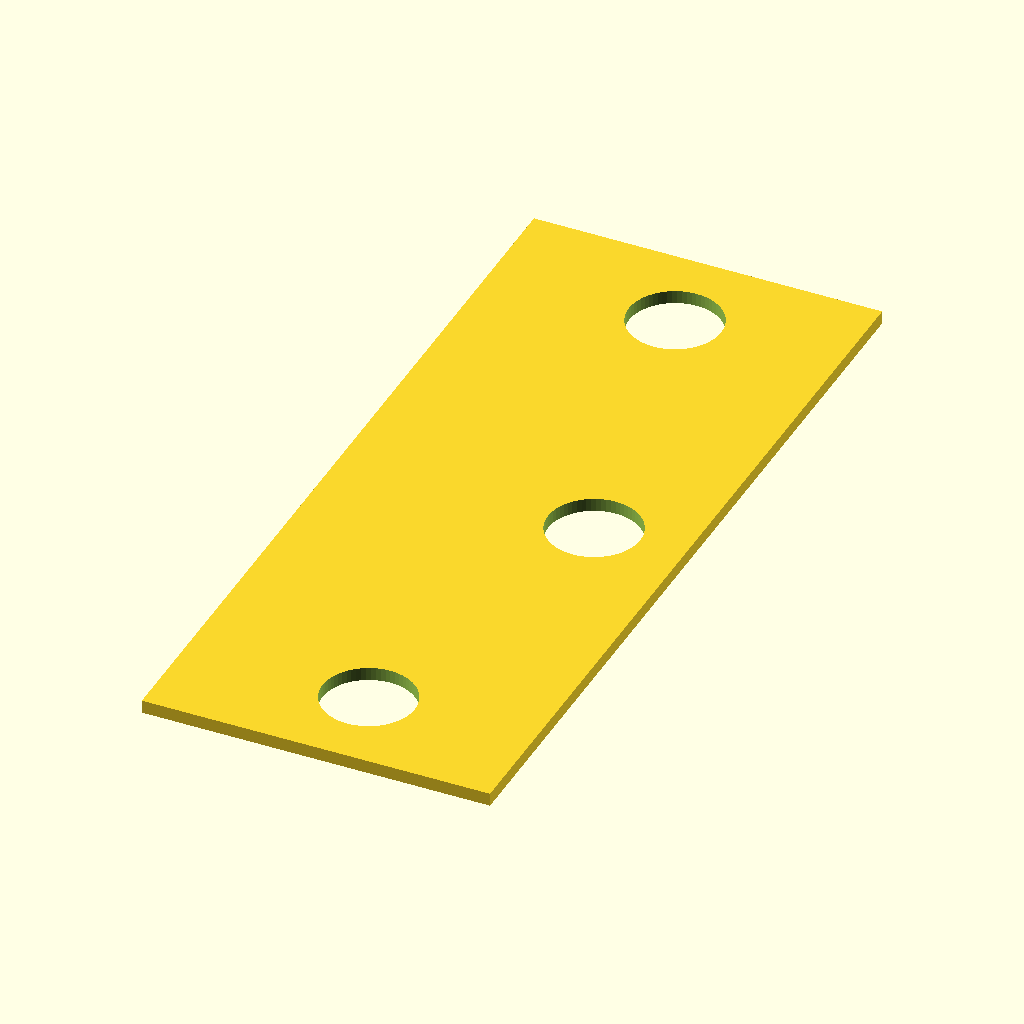
Cell 1: rendered with the file's own defaults.
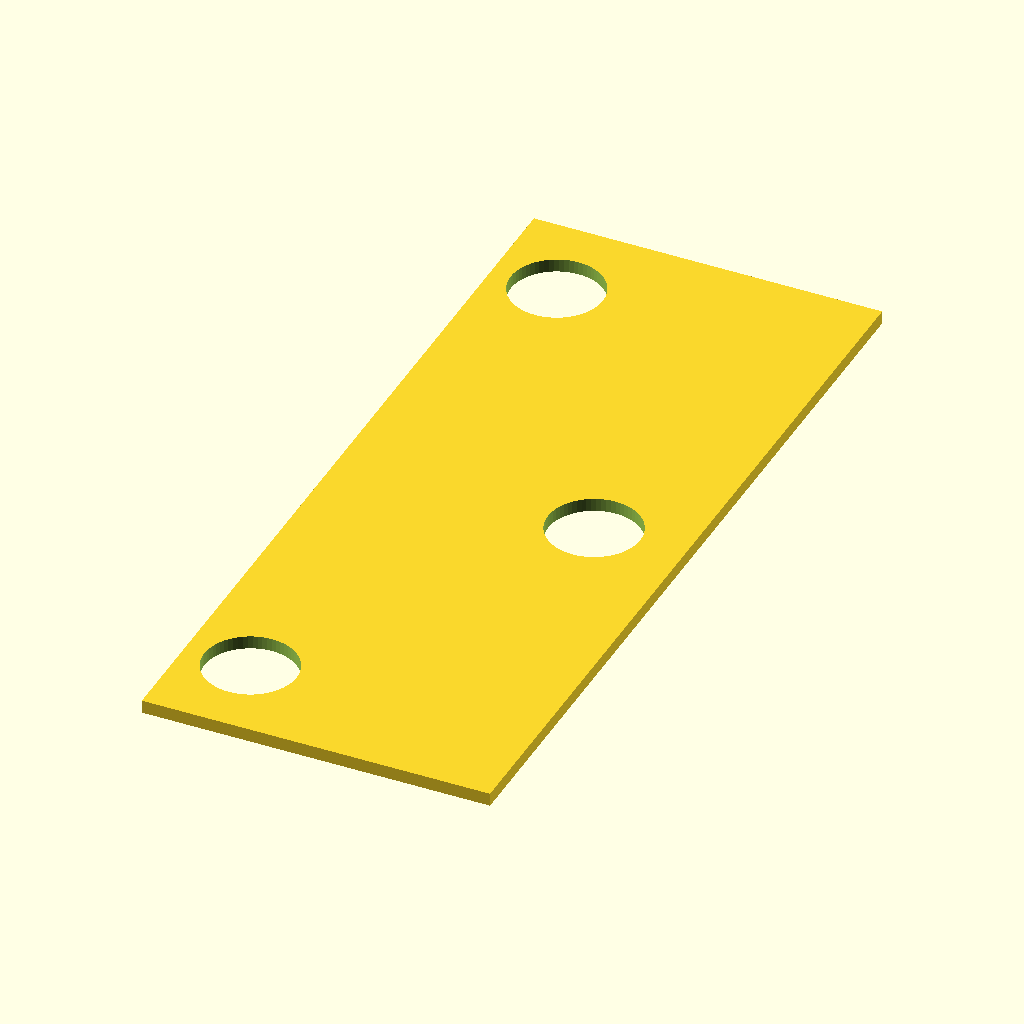
Cell 2: right = 18 (everything else at default).
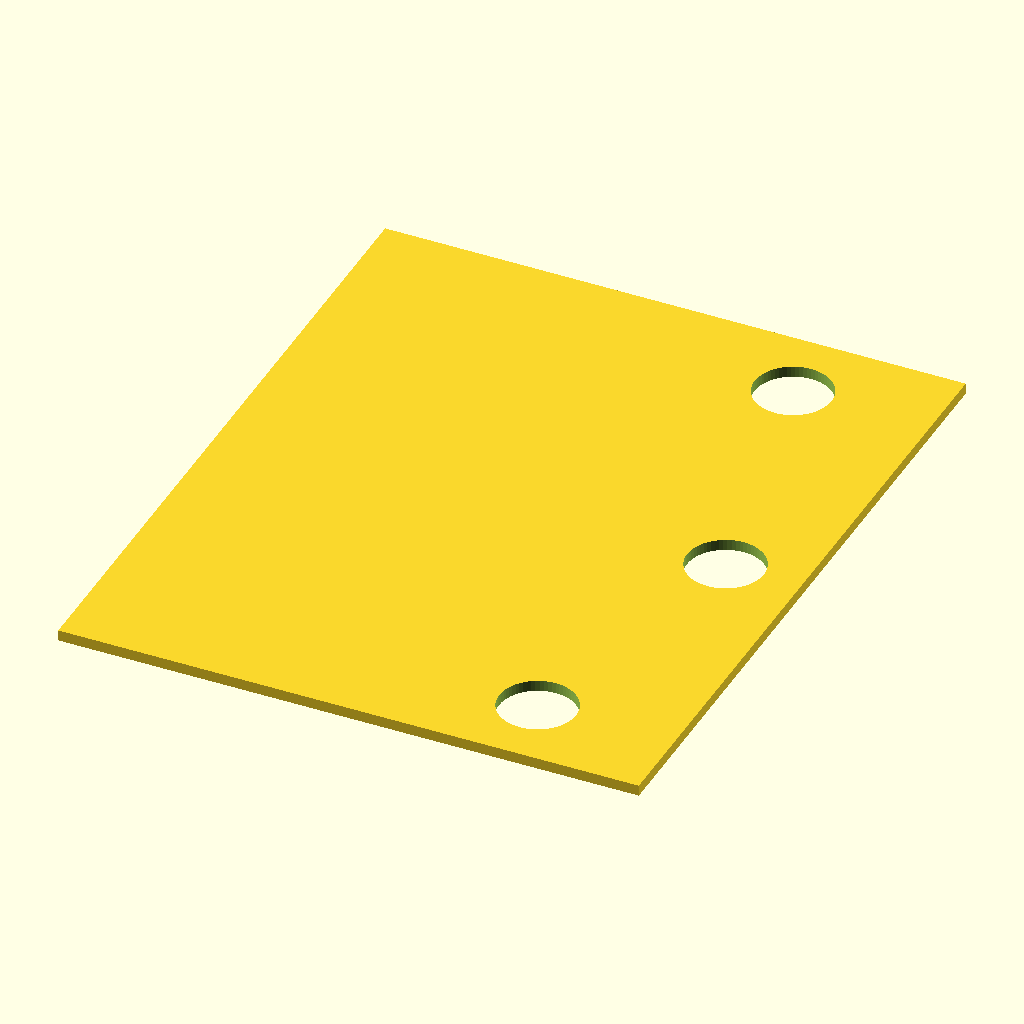
Cell 3: the same model with w = 53.
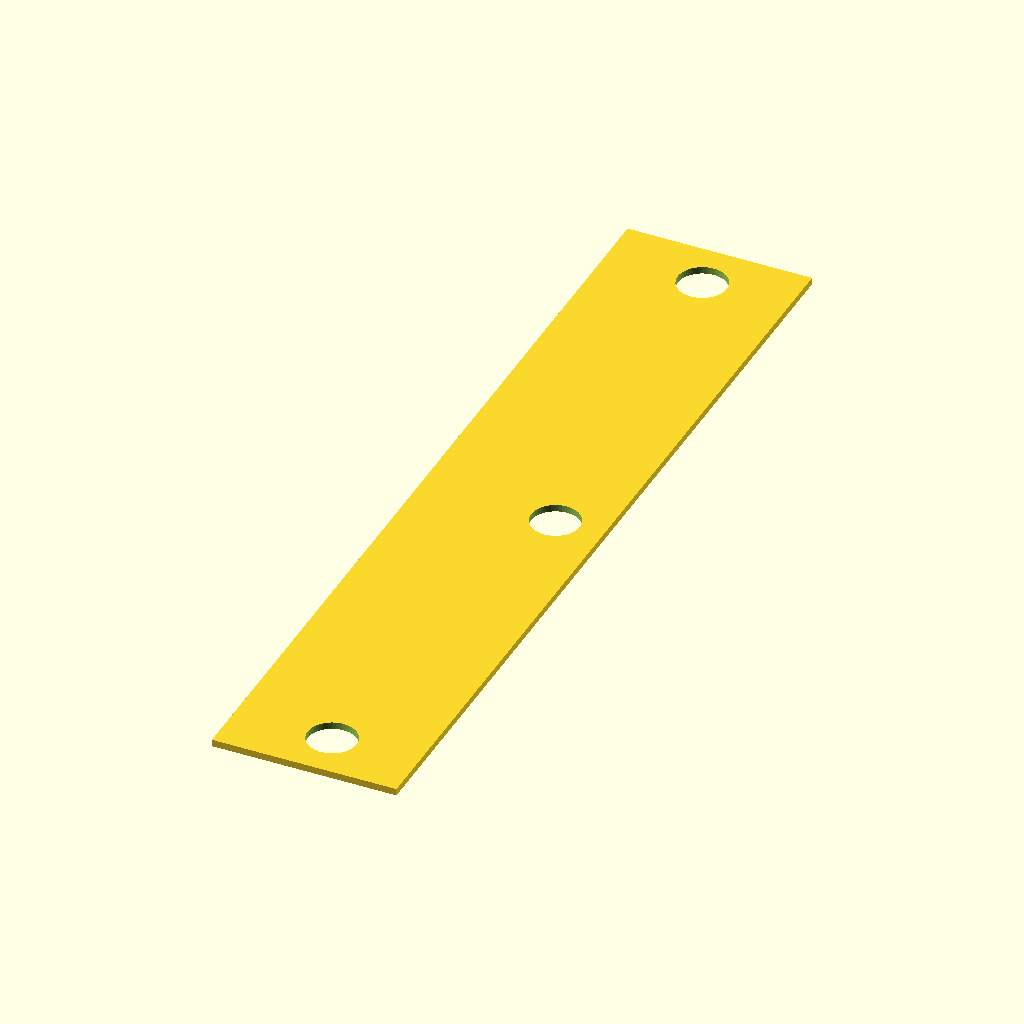
Cell 4: the same model with l = 128.
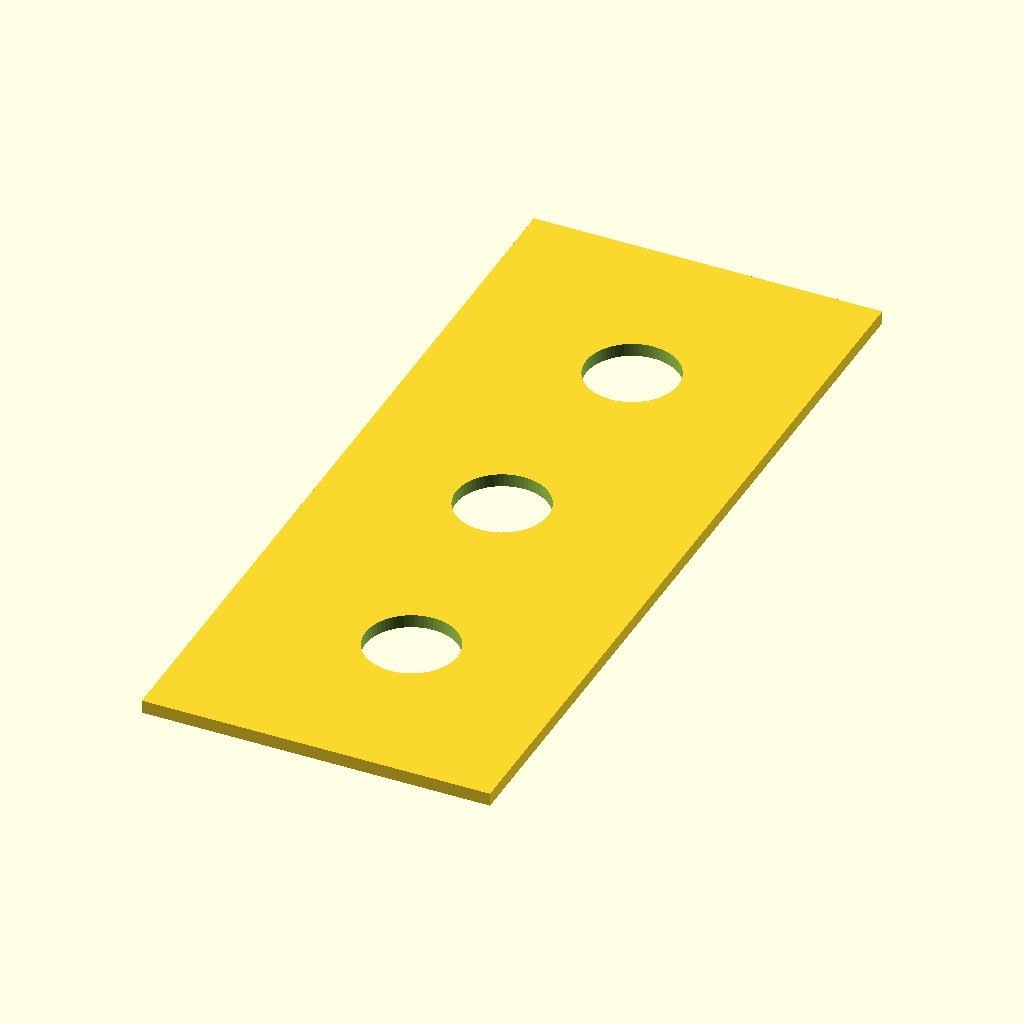
Cell 5 — ed set to 14, the other parameters unchanged.
All cells are drawn from the same view direction (rotation 55°, 0°, 25°, orthographic, colour scheme Cornfield), but the view is re-fitted for each cell, so position and scale can differ between cells as well as the parameter.
The OpenSCAD source (stewart_platform/door_hinge.scad):
// door hinge

$fn=64;

right=9;
left=10.5;
r=7/2;
w=26.5;
l=64;

ed=7;
shift = w/2-right-r;

module circle_pack(){
    translate([shift,l/2-ed])
    circle(r);
    
    translate([shift,-(l/2-ed)])
    circle(r);
    
    translate([w/2 - ed,0])
    circle(r);
}


difference(){
    square([w,l],center=true);
    circle_pack();
}
Customizer parameters (derived from the source; name, type, default, range or options):
right: number, default 9
left: number, default 10.5
w: number, default 26.5
l: number, default 64
ed: number, default 7
